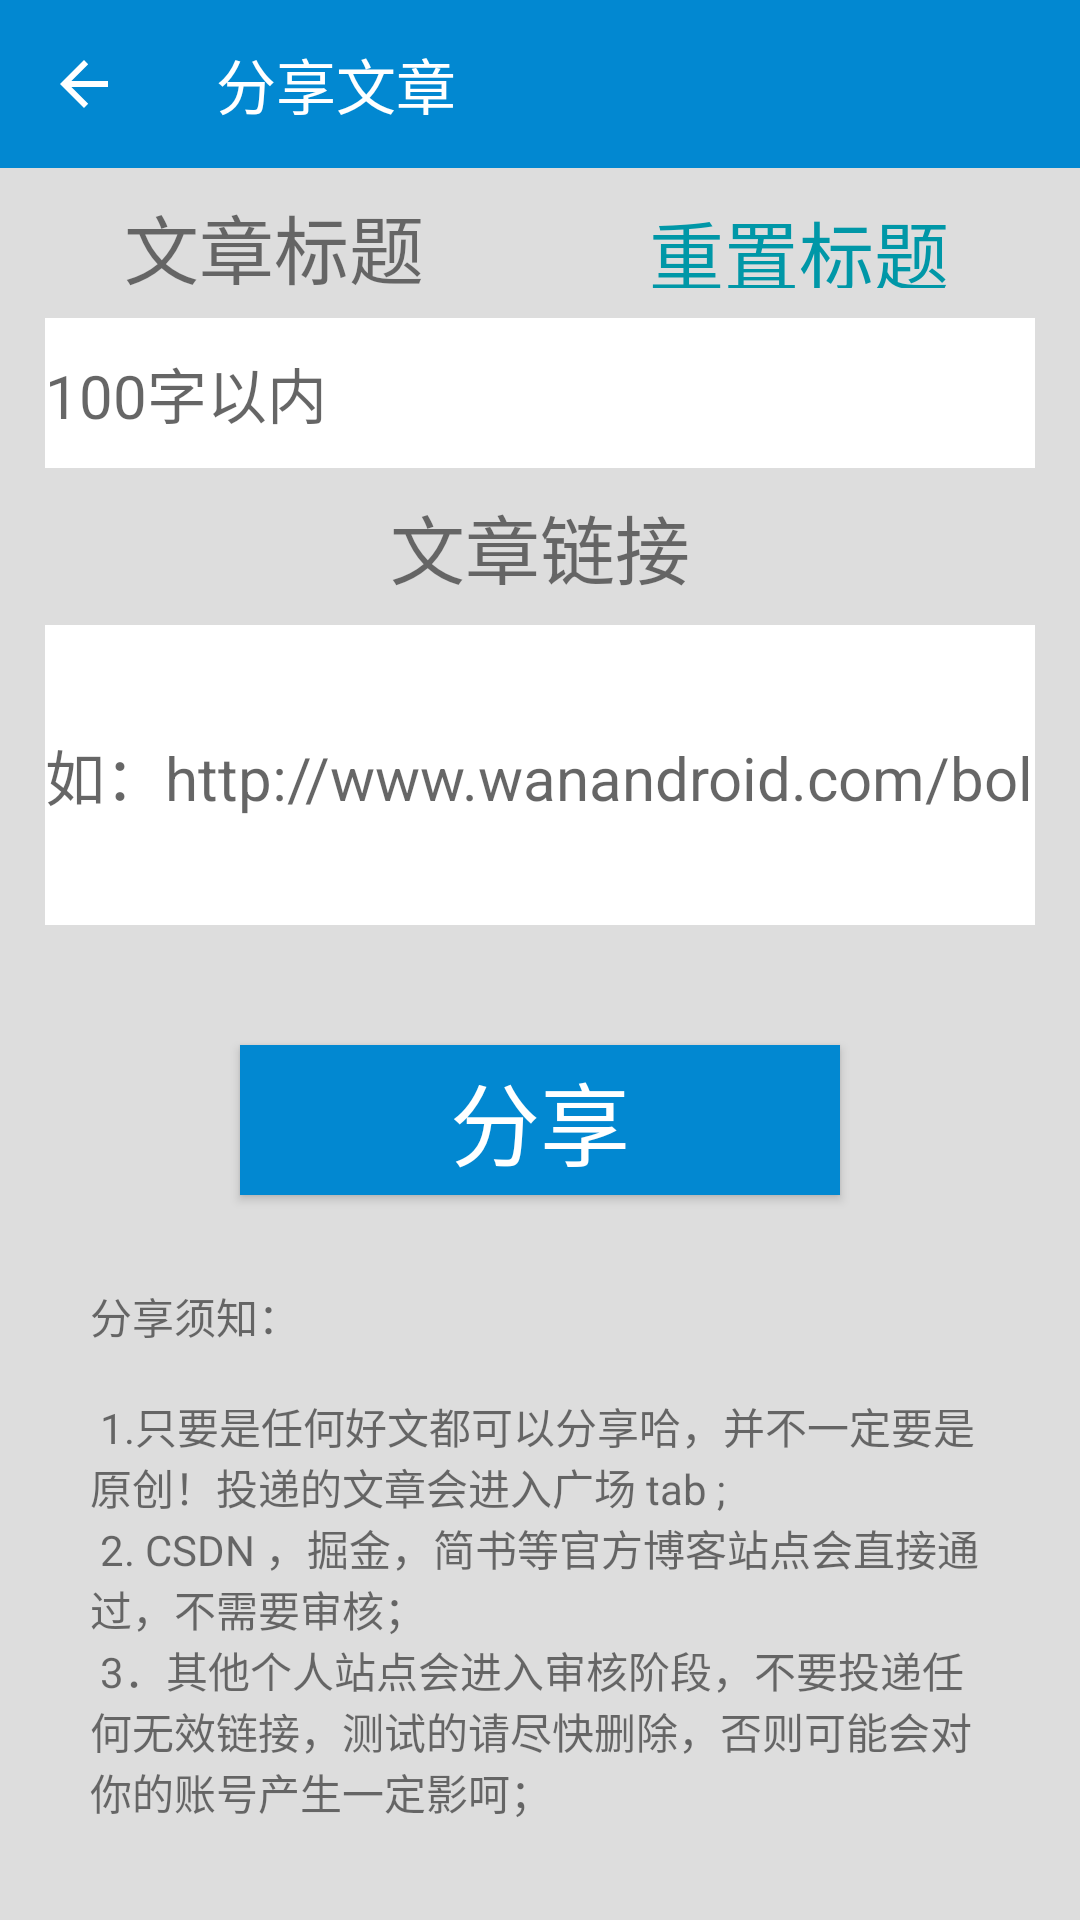

The Android layout XML behind this screen, and the referenced resources:
<!-- AndroidManifest.xml: application theme Theme.WanAandroid -->
<!-- res/layout/activity_share_add.xml -->
<?xml version="1.0" encoding="utf-8"?>
<LinearLayout xmlns:android="http://schemas.android.com/apk/res/android"
    xmlns:app="http://schemas.android.com/apk/res-auto"
    xmlns:tools="http://schemas.android.com/tools"
    android:layout_width="match_parent"
    android:layout_height="match_parent"
    android:background="#ddd"
    android:orientation="vertical">

    <androidx.appcompat.widget.Toolbar
        android:id="@+id/add_share_toolbar"
        android:layout_width="match_parent"
        android:layout_height="?actionBarSize"
        android:background="#0288D1"
        app:layout_constraintTop_toTopOf="parent"
        app:navigationIcon="?attr/homeAsUpIndicator"
        app:title="分享文章"
        android:layout_gravity="center"
        android:gravity="center"
        app:titleTextColor="@color/white" />

    <LinearLayout
        android:layout_width="match_parent"
        android:layout_height="50dp"
        android:padding="5dp">
        <TextView
            android:layout_width="0dp"
            android:layout_height="wrap_content"
            android:layout_margin="3dp"
            android:layout_weight="1"
            android:textSize="25dp"
            android:gravity="center"
            android:text="文章标题" />

        <TextView
            android:id="@+id/updata_title"
            android:layout_width="0dp"
            android:layout_height="wrap_content"
            android:layout_margin="5dp"
            android:layout_weight="1"
            android:textSize="25dp"
            android:gravity="center"
            android:text="重置标题"
            android:textColor="#0097A7"/>

    </LinearLayout>

    <EditText
        android:id="@+id/share_title"
        android:layout_width="match_parent"
        android:layout_height="50dp"
        android:layout_marginLeft="15dp"
        android:layout_marginRight="15dp"
        android:background="@color/white"
        android:hint="100字以内"
        android:inputType="text"
        android:textSize="20dp"
        tools:layout_editor_absoluteX="0dp" />

    <LinearLayout
        android:layout_width="match_parent"
        android:layout_height="wrap_content"
        android:padding="8dp">

        <TextView
            android:layout_width="0dp"
            android:layout_height="wrap_content"
            android:layout_weight="1"
            android:gravity="center"
            android:textSize="25dp"
            android:text="文章链接" />










    </LinearLayout>

    <EditText
        android:id="@+id/share_link"
        android:layout_width="match_parent"
        android:layout_height="100dp"
        android:layout_marginLeft="15dp"
        android:layout_marginRight="15dp"
        android:hint="如：http://www.wanandroid.com/bolg/show/2577"
        android:inputType="text"
        android:background="@color/white"
        android:textSize="20dp"
        tools:layout_editor_absoluteX="0dp" />

    <Button
        android:id="@+id/share_btn"
        android:layout_width="200dp"
        android:layout_height="50dp"
        android:layout_gravity="center"
        android:layout_marginLeft="0dp"
        android:layout_marginTop="40dp"
        android:layout_marginRight="0dp"
        android:background="#0288D1"
        android:textSize="30dp"
        android:text="分享"
        android:textColor="@color/white" />

    <TextView
        android:layout_margin="30dp"
        android:layout_width="match_parent"
        android:layout_height="match_parent"
        android:text="@string/share_desc"/>
</LinearLayout>
<!-- resources referenced by this layout -->
<resources>
  <color name="white">#fff</color>
  <string name="share_desc">"分享须知：\n\n"
  
  "1.只要是任何好文都可以分享哈，并不一定要是原创！投递的文章会进入广场 tab ;\n"
  "2. CSDN ，掘金，简书等官方博客站点会直接通过，不需要审核；\n"
  "3．其他个人站点会进入审核阶段，不要投递任何无效链接，测试的请尽快删除，否则可能会对你的账号产生一定影呵；\n"
  "4．目前处于测试阶段，如果你发现500等错误，可以向我提交日志，让我们一起使网站变得更好。\n"
  </string>
  <style name="Theme.WanAandroid" parent="Theme.MaterialComponents.DayNight.NoActionBar.Bridge">
          
          <item name="colorPrimary">@color/purple_500</item>
          <item name="colorPrimaryVariant">@color/purple_700</item>
          <item name="colorOnPrimary">@color/white</item>
          
          <item name="colorSecondary">@color/teal_200</item>
          <item name="colorSecondaryVariant">@color/teal_700</item>
          <item name="colorOnSecondary">@color/black</item>
          <item name="colorControlNormal">@color/white</item>
          
          <item name="android:statusBarColor" tools:targetApi="l">?attr/colorPrimaryVariant</item>
          
      </style>
  <color name="purple_500">#FF6200EE</color>
  <color name="purple_700">#FF3700B3</color>
  <color name="teal_200">#FF03DAC5</color>
  <color name="teal_700">#FF018786</color>
  <color name="black">#000000</color>
</resources>
